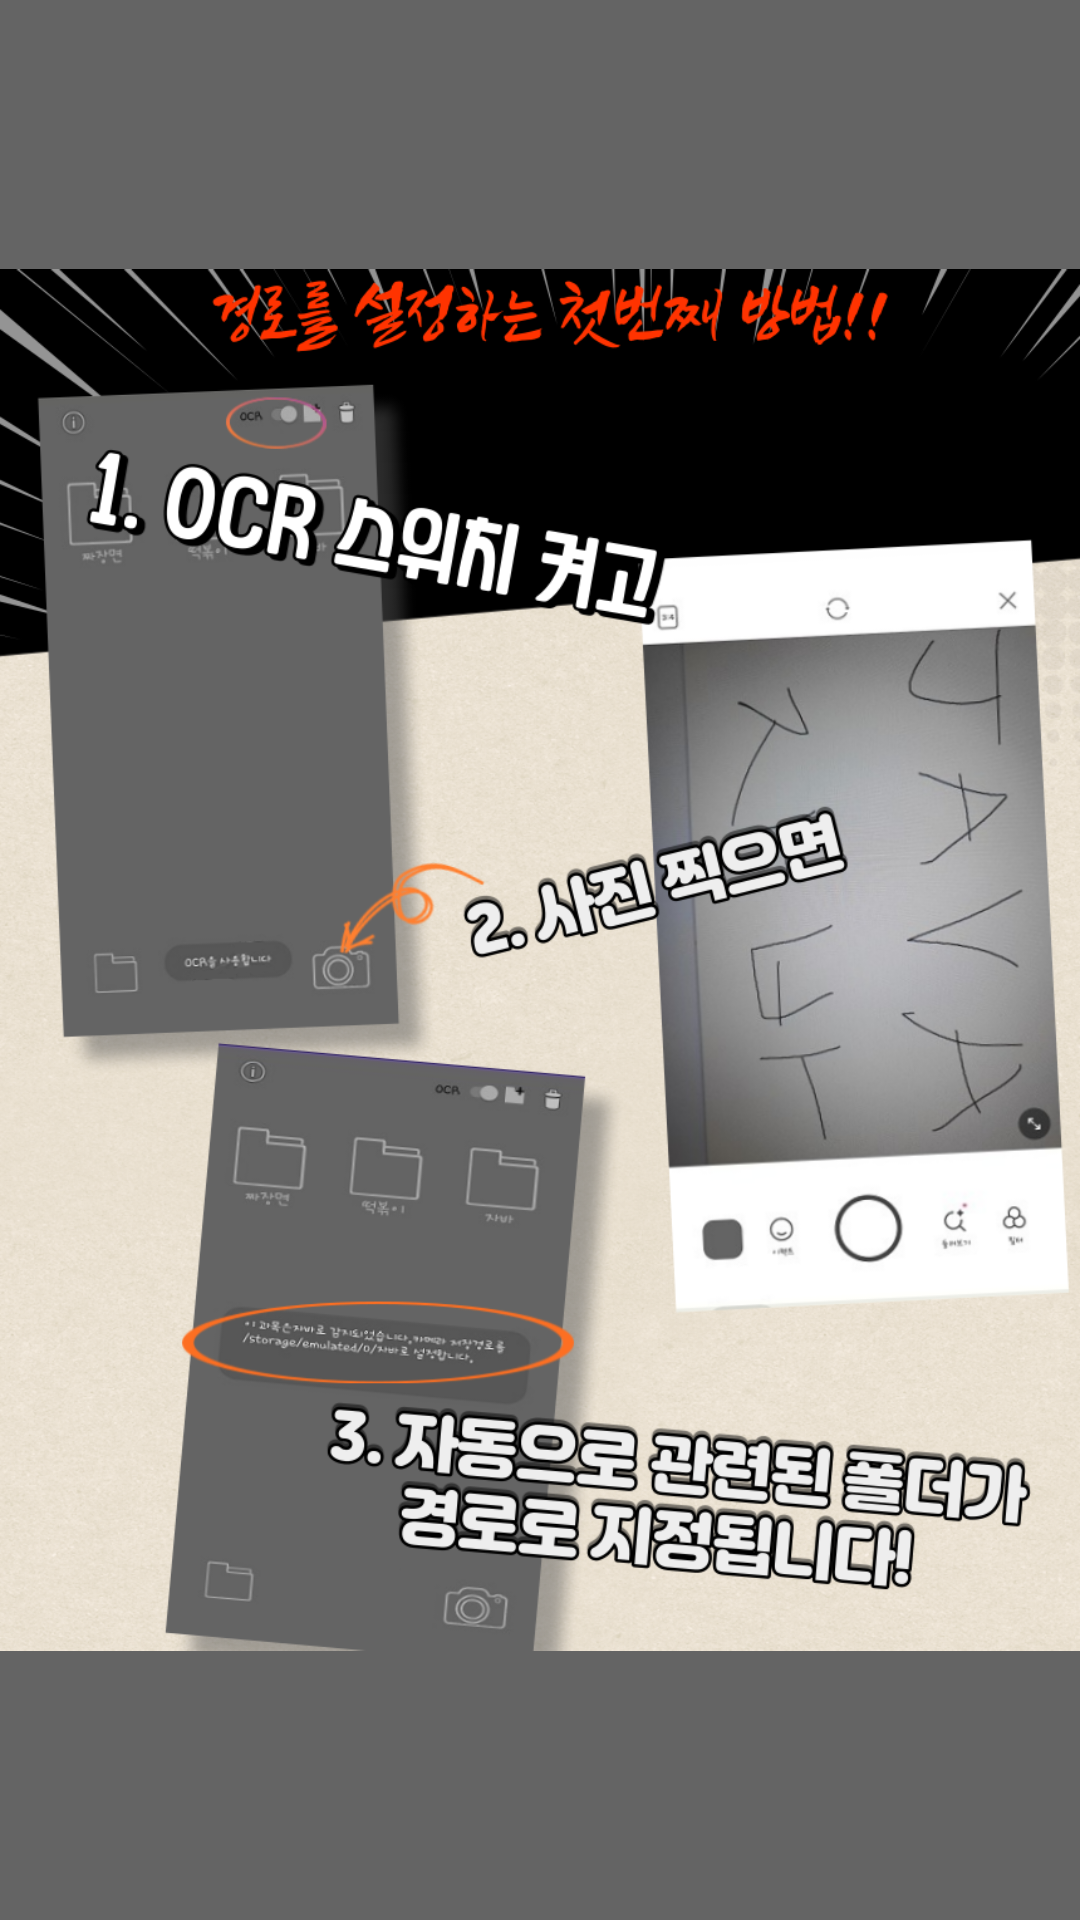

Write the Android layout XML for this screen, with the resource values it uses.
<!-- AndroidManifest.xml: application theme AppTheme -->
<!-- res/layout/page4.xml -->
<?xml version="1.0" encoding="utf-8"?>
<RelativeLayout xmlns:android="http://schemas.android.com/apk/res/android"
    android:layout_width="match_parent"
    android:layout_height="match_parent"
    xmlns:app="http://schemas.android.com/apk/res-auto"
    android:background="#646464">

    <ImageView
        android:id="@+id/imageView2"
        android:layout_width="match_parent"
        android:layout_height="match_parent"
        app:srcCompat="@drawable/tutorial4" />
</RelativeLayout>
<!-- resources referenced by this layout -->
<resources>
  <!-- drawable tutorial4: png bitmap (drawable-v24, 762129 bytes) -->
  <style name="AppTheme" parent="Theme.AppCompat.Light.DarkActionBar">
          
          
  
          <item name="colorPrimary">@color/colorPrimary</item>
          <item name="colorPrimaryDark">@color/colorPrimaryDark</item>
          <item name="colorAccent">#adadad</item>
      </style>
  <color name="colorPrimary">#646464</color>
  <color name="colorPrimaryDark">#3700B3</color>
</resources>
